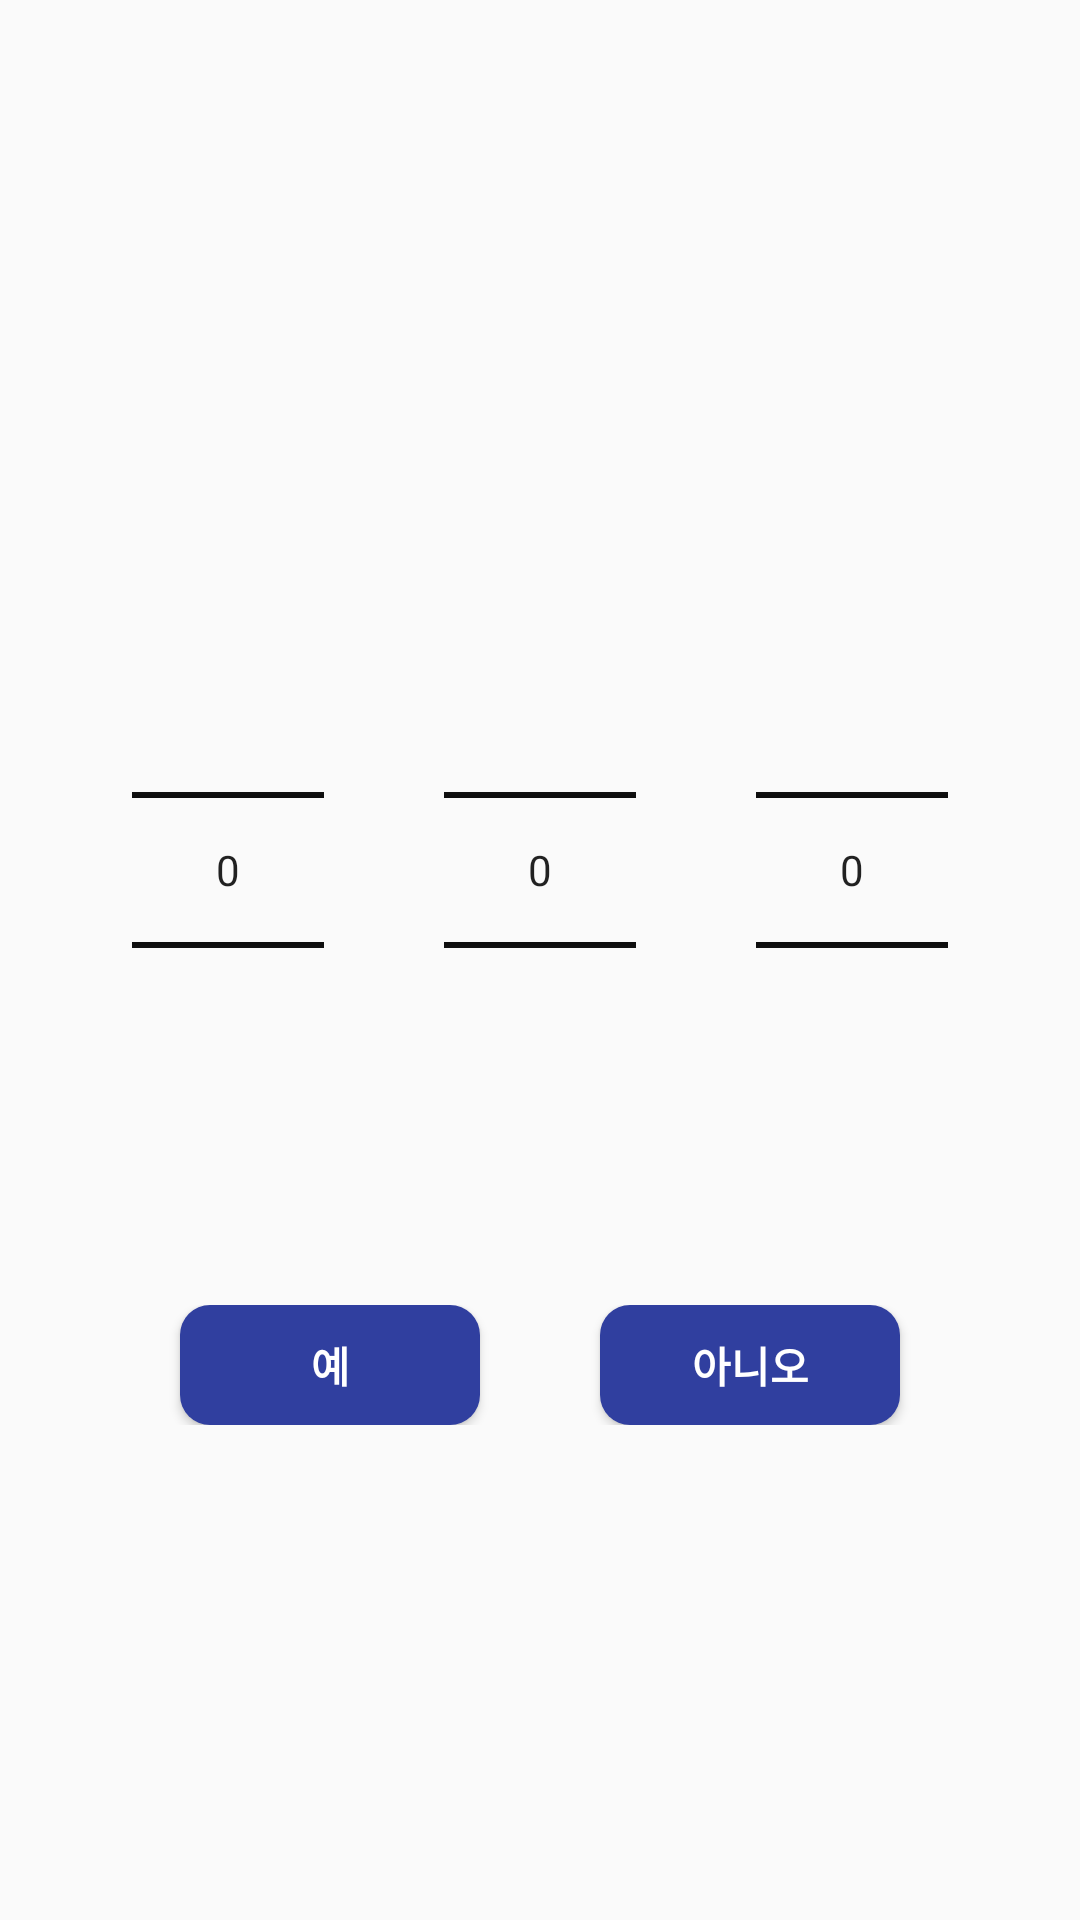

Here is an Android app screen rendered from its layout file. Give the layout XML and the strings, colors and styles it references.
<!-- AndroidManifest.xml: application theme Theme.FFU -->
<!-- res/layout/dialog_datepicker.xml -->
<?xml version="1.0" encoding="utf-8"?>
<LinearLayout xmlns:android="http://schemas.android.com/apk/res/android"
    xmlns:tools="http://schemas.android.com/tools"
    android:layout_width="300sp"
    android:layout_height="wrap_content"
    android:gravity="center"
    android:background="@drawable/dialog_radius_background"
    android:orientation="vertical"
    android:layout_gravity="center"
    xmlns:app="http://schemas.android.com/apk/res-auto">

    <LinearLayout
        android:paddingTop="20sp"
        android:layout_width="match_parent"
        android:layout_height="wrap_content"
        android:orientation="horizontal"
        android:gravity="center"
        >

        <NumberPicker
            android:id="@+id/dialog_datePicker_year"
            android:layout_width="wrap_content"
            android:layout_height="250sp"
            android:layout_marginStart="20sp"
            android:layout_marginEnd="20sp"
            android:theme="@style/NumberPicker"/>

        <NumberPicker
            android:id="@+id/dialog_datePicker_month"
            android:layout_width="wrap_content"
            android:layout_height="250sp"
            android:layout_marginStart="20sp"
            android:layout_marginEnd="20sp"
            android:theme="@style/NumberPicker"/>

        <NumberPicker
            android:id="@+id/dialog_datePicker_day"
            android:layout_width="wrap_content"
            android:layout_height="250sp"
            android:layout_marginStart="20sp"
            android:layout_marginEnd="20sp"
            android:theme="@style/NumberPicker"/>

    </LinearLayout>

    <LinearLayout
        android:layout_width="wrap_content"
        android:layout_height="wrap_content"
        android:paddingTop="20sp"
        android:paddingBottom="20sp"
        android:orientation="horizontal">

        <Button
            android:id="@+id/dialog_datePicker_save"
            android:layout_width="100sp"
            android:layout_height="40sp"
            android:layout_marginStart="20sp"
            android:layout_marginEnd="20sp"
            android:text="@string/save"
            android:textColor="#FFFFFF"
            android:textStyle="bold"
            android:background="@drawable/rect_round_purple_radius_10"
            android:backgroundTint="@color/colorPrimaryDark"
            app:layout_constraintTop_toBottomOf="@id/dialog_check_animation_photo" />

        <Button
            android:id="@+id/dialog_datePicker_cancel"
            android:layout_width="100sp"
            android:layout_height="40sp"
            android:layout_marginStart="20sp"
            android:layout_marginEnd="20sp"
            android:text="@string/cancel"
            android:textColor="#FFFFFF"
            android:textStyle="bold"
            android:background="@drawable/rect_round_purple_radius_10"
            android:backgroundTint="@color/colorPrimaryDark"
            tools:ignore="MissingConstraints" />

    </LinearLayout>

</LinearLayout>
<!-- resources referenced by this layout -->
<resources>
  <color name="colorPrimaryDark">#303F9F</color>
  <!-- drawable rect_round_purple_radius_10 (drawable) -->
  <?xml version="1.0" encoding="utf-8"?>
  <shape xmlns:android="http://schemas.android.com/apk/res/android">
      <corners android:radius="10dp" />
      <solid android:color="@color/purple_200" />
  </shape>
  <string name="cancel">아니오</string>
  <string name="save">예</string>
  <style name="NumberPicker">
          <item name="colorControlNormal">@color/black</item>
      </style>
  <style name="Theme.FFU" parent="Theme.AppCompat.Light">
          
          <item name="colorPrimary">@color/purple_500</item>
          <item name="colorPrimaryVariant">@color/purple_700</item>
          <item name="colorOnPrimary">@color/white</item>
          
          <item name="colorSecondary">@color/teal_200</item>
          <item name="colorSecondaryVariant">@color/teal_700</item>
          <item name="colorOnSecondary">@color/black</item>
          
          <item name="android:statusBarColor" tools:targetApi="l">?attr/colorPrimaryVariant</item>
          
          <item name="windowActionBar">false</item>
          <item name="windowNoTitle">true</item>
      </style>
  <color name="purple_200">#FFBB86FC</color>
  <color name="black">#FF000000</color>
  <color name="purple_500">#FF6200EE</color>
  <color name="purple_700">#FF3700B3</color>
  <color name="white">#FFFFFFFF</color>
  <color name="teal_200">#FF03DAC5</color>
  <color name="teal_700">#FF018786</color>
</resources>
